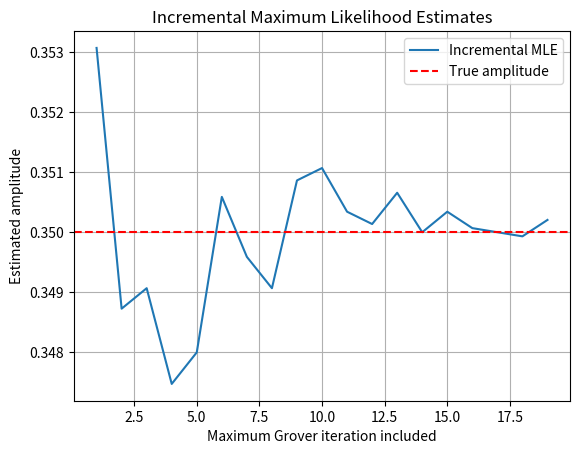
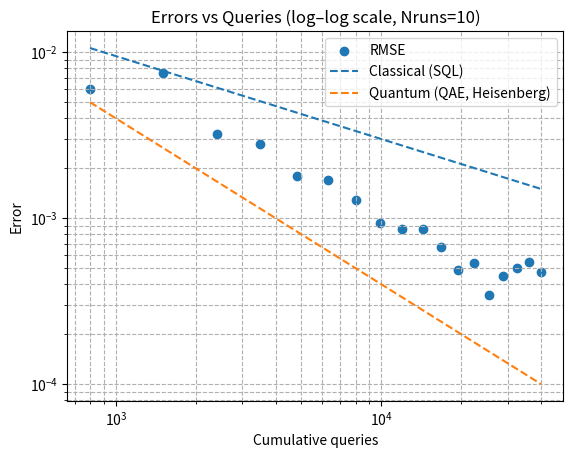

Recreate these plots in Python, in order.
import numpy as np
import math
import matplotlib.pyplot as plt
import random
from scipy.stats import binom
from scipy.optimize import brute

def likelihood(a, ms, xs, N):
    theta = np.arcsin(np.sqrt(a))
    likelihood = []
    prob = 1
    for i in range(len(ms)):
        h_k = xs[i]
        prob *= (((np.sin((2*ms[i]+1)*theta))**2)**h_k)*(((np.cos((2*ms[i]+1)*theta))**2)**(N-h_k))
    return -prob
    
 #Define the brute-force search range
search_range = (slice(0.01, 0.99, 0.001),)


def optimize_likelihood(a,ms,xs,N):
    ms_cumulative = []
    xs_cumulative = []
    probs = []
    for m,x in zip(ms,xs):
        ms_cumulative.append(m)
        xs_cumulative.append(x)
        #Perform brute-force minimization
        mle_result = brute(likelihood,search_range,args=(ms_cumulative,xs_cumulative, N),full_output=True)
        probs.append(float(np.ravel(mle_result[0])[0]))
    return probs


def queries_inc(ms):
    sum = 0
    queries = []
    for i in range(len(ms)):
        sum += (1+2*(i+1))*100
        queries.append(sum)
    return queries


# Perform binomial sampling on the analytical probability
def binomial_sampling(m, a, N):
    #probabilities_analytical = []
    theta = np.arcsin(np.sqrt(a))

    # Get the theoretical probability from the formula
    prob_analytical = np.sin((2 * m + 1) * theta) ** 2
    # probabilities_analytical.append(prob_analytical)

    # Apply binomial sampling (simulate 100 shots)
    binomial_sample = binom.rvs(n=N, p=prob_analytical)

    return binomial_sample

def xs_calc(ms,a,N):
    xs = []
    for m in ms:
        xs.append(binomial_sampling(m,a,N))
    return xs


def rmse(Nruns,a,ms,N):
    all_probs = []
    for run in range(Nruns):
        xs = xs_calc(ms,a,N)
        probs = optimize_likelihood(a,ms,xs,N)
        all_probs.append(probs)
    all_probs = np.array(all_probs)
    # Compute RMSE at each step (across runs)
    rmse = np.sqrt(np.mean((all_probs - a) ** 2, axis=0))
    return rmse


if __name__ == "__main__":
    Nruns = 10
    a = 0.35
    ms = range(1,20)
    #ms = [1,2]
    #xs = [1,0]
    N = 100
    xs = xs_calc(ms,a,N)


    queries_cumulative = queries_inc(ms)
    errors = rmse(Nruns,a,ms,N)

    classical_error= 1 / np.sqrt(queries_cumulative) # Standard Quantum Limit
    quantum_error = 1 / np.array(queries_cumulative)

    print('probs = ', optimize_likelihood(a,ms,xs,N))

    mle_estimates = optimize_likelihood(a, ms, xs, N)

    plt.figure()
    plt.plot(ms, mle_estimates, label='Incremental MLE')
    plt.axhline(a, color='red', linestyle='--', label='True amplitude')

    plt.xlabel('Maximum Grover iteration included')
    plt.ylabel('Estimated amplitude')
    plt.title('Incremental Maximum Likelihood Estimates')
    plt.grid(True)
    plt.legend()
    plt.show()

    #print('binomial: = ', binomial_sampling(ms[8],a,N))

    #print('xs = ', xs_calc(ms,a,N))

    #print('MLE = ', MLE(a,ms,xs,N))

    #probabilities_binomial = binomial_sampling(ms, a,N)
    #plt.plot(ms, probabilities_binomial)
    #print('cumulative = ', queries_inc(ms))
    #print('MLE = ', MLE(a,ms,xs))
    #plt.plot(ms, likelihood(a,ms,xs,N))
    #plt.figure()
    #plt.scatter(queries_cumulative, errors)
    #plt.xlabel("Cumulative number of queries")
    #plt.ylabel("RMSE of amplitude estimates")
    #plt.title("Amplitude estimation RMSE vs Queries (Nruns=10)")
    #plt.grid(True)
    #plt.plot(ms, optimize_likelihood(a,ms,xs,N))
    plt.figure()
    plt.scatter(queries_cumulative[1:], errors[1:], label = "RMSE")
    plt.xscale("log")
    plt.yscale("log")
    plt.loglog(queries_cumulative[1:], classical_error[1:]*0.3, label="Classical (SQL)", ls='--')
    plt.loglog(queries_cumulative[1:], quantum_error[1:]*4, label="Quantum (QAE, Heisenberg)", ls='--')
    plt.xlabel("Cumulative queries")
    plt.ylabel("Error")
    plt.title("Errors vs Queries (log–log scale, Nruns=10)")
    plt.grid(True, which="both", ls="--")
    plt.legend()
    #plt.plot(ms, MLE(a,ms,xs,N))
    plt.show()
